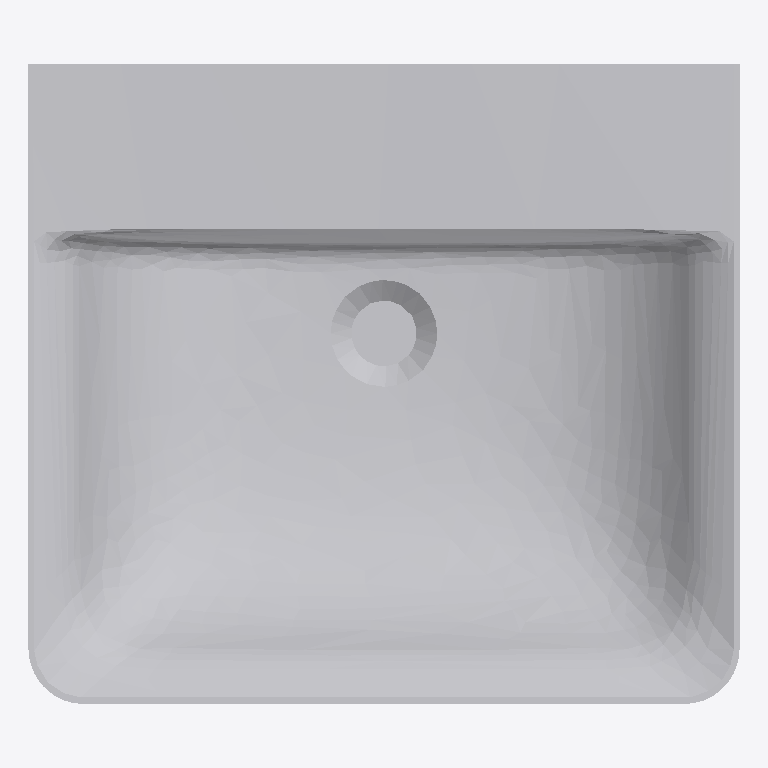
Plan cut of the same IFC building model at storey (level 0.00 m, cut at 1.40 m), seen from above with north up, elements coloured by IFC class: 1 other element (light grey). No cut surface shows.
Extent 0.501 m × 0.451 m × 0.160 m (x, y, z). Storeys (1): unnamed at 0.00 m. Elements (1): 1 IfcFlowTerminal.

HEADER;
FILE_DESCRIPTION(('ViewDefinition [CoordinationView]'),'2;1');
FILE_NAME('Sanitary_Basins_Armitage-Shanks_EDIT-L-BASIN-50X45-WHITE-CUBE.ifc','2020-02-14T16:34:46',('Supplier'),('BIMobject'),'IFC Engine DLL 2017-09-06','BIMobject-Lena','Full Scope');
FILE_SCHEMA(('IFC2X3'));
ENDSEC;
DATA;
#1=IFCPROJECT('2Lk9tUW9bFt8TtDDPYToyE',#2,'BIMobject Library',$,$,$,$,(#19),#7);
#22=IFCSITE('2AgvqUnZD12RK3JuHM2Ow1',#2,$,$,$,#23,$,$,.ELEMENT.,$,$,$,$,$);
#25=IFCBUILDING('00myYxPNj8YRM2nwIbBtW4',#2,$,$,$,#26,$,$,.ELEMENT.,$,$,$);
#28=IFCBUILDINGSTOREY('0AwdLLHNrAIxd0fMsbHIN9',#2,$,$,$,#29,$,$,.ELEMENT.,0.0);
#37=IFCFLOWTERMINAL('1lTBJvyir6Oeoa3hnq5QKi',#2,'EDIT L BASIN 50X45 WHITE CUBE',$,$,#34,#36,$);
ENDSEC;
